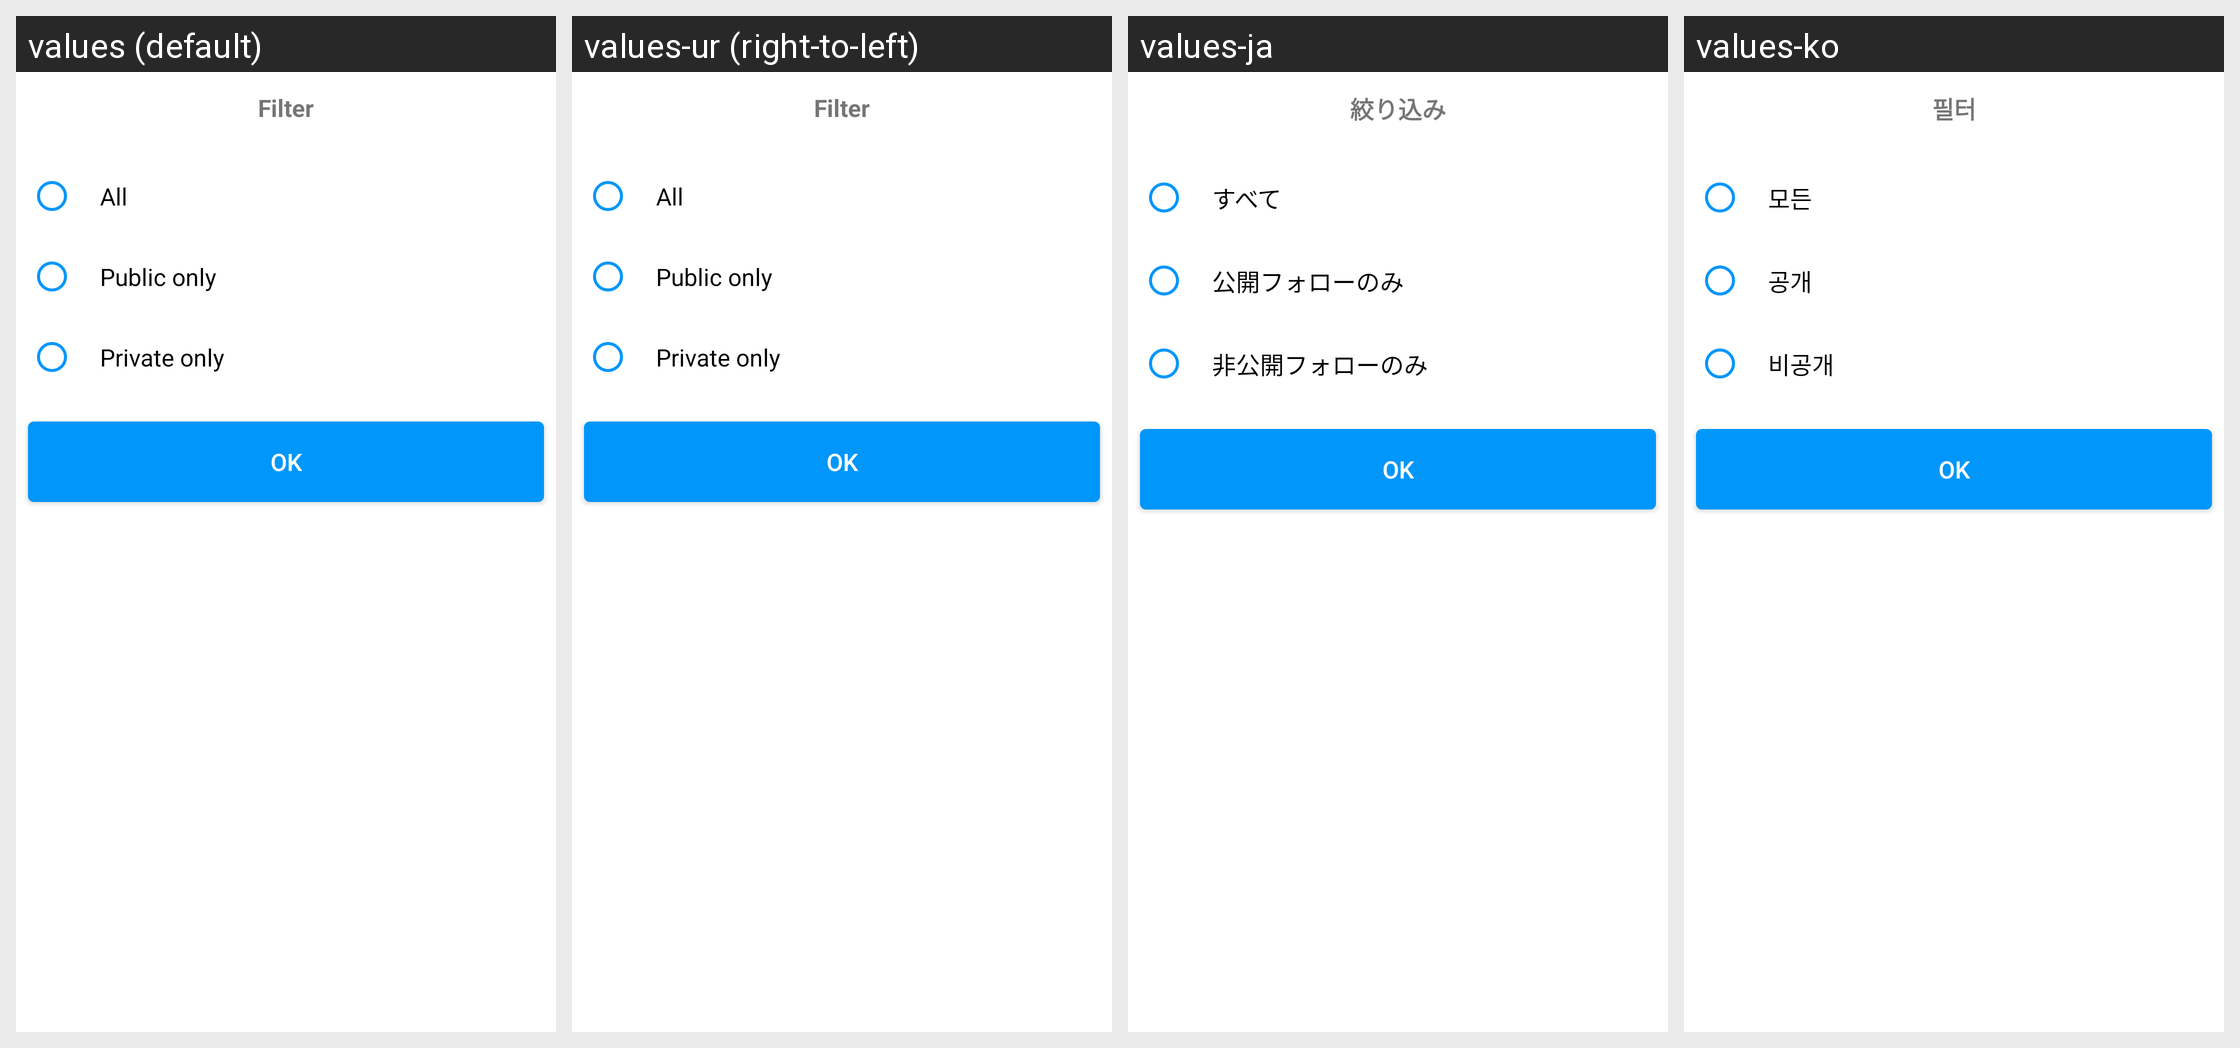

For this localized Android screen grid, give each drawn string resource with its value in every locale shown.
Android screen res/layout/fragment_follow_filter_dialog.xml rendered under 4 locales, left to right: values (default), values-ur (right-to-left), values-ja, values-ko. Device: Nexus 5 (rendered at 1080×1920; each locale shown at half size, 540×960, under a caption strip naming it); theme PixivTheme.NoActionBar.
Other locales in the repository, not shown: values-af, values-ar, values-as, values-be, values-bg, values-bn, values-ca, values-cs, values-da, values-de, values-el, values-en-rGB, values-es, values-et, values-fa, values-fi, values-fr, values-fr-rCA, values-gl, values-gu, values-hi, values-hr, values-hu, values-in, values-it, values-iw, values-kn, values-ml, values-mr, values-ms, values-nb, values-nl, values-pa, values-pl, values-pt, values-pt-rPT, values-ro, values-ru, values-sk, values-sr, values-sv, values-ta, values-te, values-th, values-tl, values-tr, values-uk, values-vi, values-zh-rCN, values-zh-rHK, values-zh-rMO, values-zh-rSG, values-zh-rTW.
Strings drawn on this screen, with the default value and each locale's value (text and hints the layout hard-codes, and strings that could not be matched under every locale, appear in the picture but are not listed):

collection_filter
  values: Filter
  values-ur: Filter  [not translated; the default value is used]
  values-ja: 絞り込み
  values-ko: 필터

filter_follow_work_all
  values: All
  values-ur: All  [not translated; the default value is used]
  values-ja: すべて
  values-ko: 모든

filter_follow_work_public
  values: Public only
  values-ur: Public only  [not translated; the default value is used]
  values-ja: 公開フォローのみ
  values-ko: 공개

filter_follow_work_private
  values: Private only
  values-ur: Private only  [not translated; the default value is used]
  values-ja: 非公開フォローのみ
  values-ko: 비공개

common_ok
  values: OK
  values-ur: OK  [not translated; the default value is used]
  values-ja: OK
  values-ko: OK
